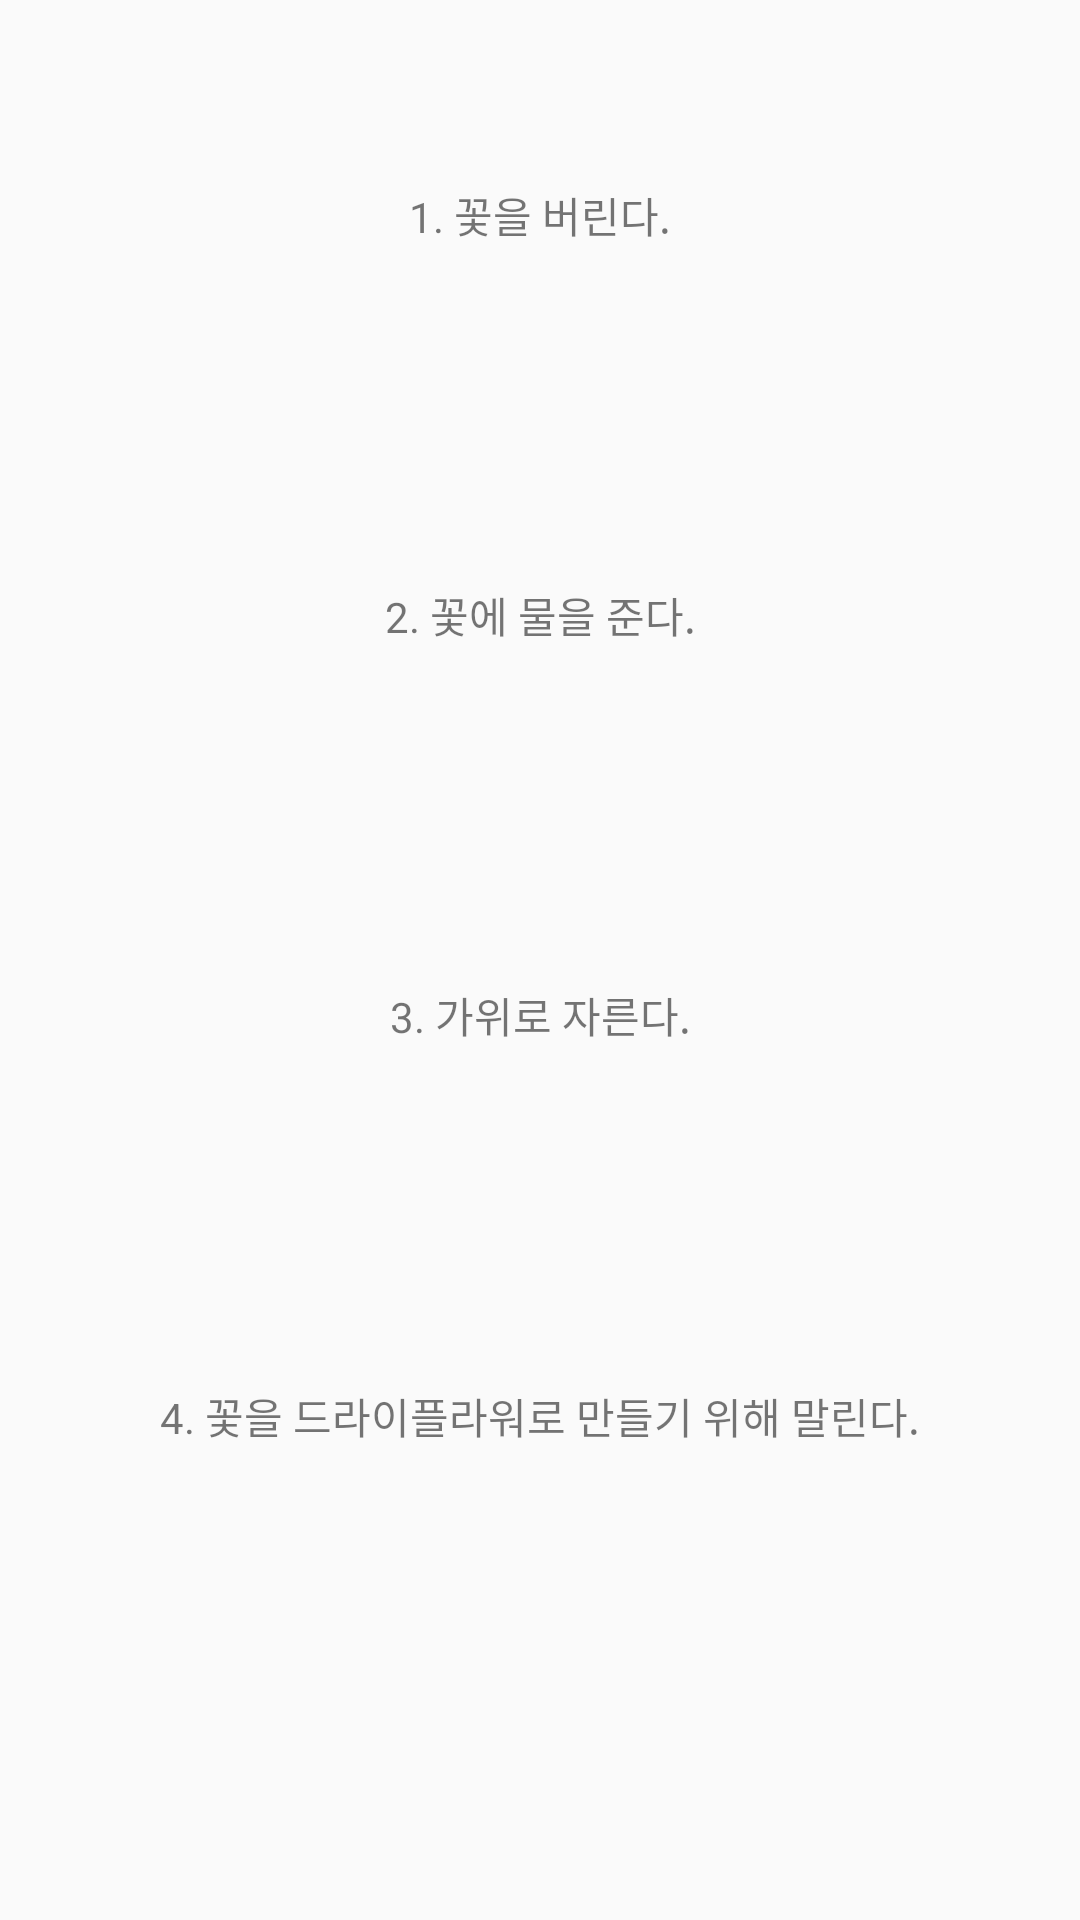

Here is an Android app screen rendered from its layout file. Give the layout XML and the strings, colors and styles it references.
<!-- AndroidManifest.xml: application theme Theme.SimriTest -->
<!-- res/layout/fragment_selection.xml -->
<?xml version="1.0" encoding="utf-8"?>
<androidx.constraintlayout.widget.ConstraintLayout xmlns:android="http://schemas.android.com/apk/res/android"
    xmlns:app="http://schemas.android.com/apk/res-auto"
    xmlns:tools="http://schemas.android.com/tools"
    android:layout_width="match_parent"
    android:layout_height="match_parent"
    tools:context=".fragment.SelectionFragment">


    <LinearLayout
        android:layout_width="match_parent"
        android:layout_height="0dp"
        android:orientation="vertical"
        android:weightSum="4"
        android:paddingStart="15dp"
        android:paddingEnd="15dp"
        app:layout_constraintBottom_toTopOf="@+id/guideline"
        app:layout_constraintTop_toTopOf="parent">

        <TextView
            android:id="@+id/option_1"
            android:layout_width="match_parent"
            android:layout_height="0dp"
            android:layout_marginTop="10dp"
            android:layout_marginBottom="10dp"
            android:layout_weight="1"
            android:background="@drawable/selection"
            android:gravity="center"
            android:text="1. 꽃을 버린다." />

        <TextView
            android:id="@+id/option_2"
            android:layout_width="match_parent"
            android:layout_height="0dp"
            android:layout_marginBottom="10dp"
            android:layout_weight="1"
            android:gravity="center"
            android:text="2. 꽃에 물을 준다."
            android:background="@drawable/selection" />

        <TextView
            android:id="@+id/option_3"
            android:layout_width="match_parent"
            android:layout_height="0dp"
            android:layout_marginBottom="10dp"
            android:layout_weight="1"
            android:gravity="center"
            android:text="3. 가위로 자른다."
            android:background="@drawable/selection" />

        <TextView
            android:id="@+id/option_4"
            android:layout_width="match_parent"
            android:layout_height="0dp"
            android:layout_weight="1"
            android:gravity="center"
            android:text="4. 꽃을 드라이플라워로 만들기 위해 말린다."
            android:layout_marginBottom="10dp"
            android:background="@drawable/selection" />

    </LinearLayout>

    <ImageView
        android:id="@+id/btn_back"
        android:layout_width="100dp"
        android:layout_height="100dp"
        android:src="@drawable/previous"
        app:layout_constraintTop_toBottomOf="@id/guideline"
        app:layout_constraintStart_toStartOf="parent"
        />

    <androidx.constraintlayout.widget.Guideline
        android:id="@+id/guideline"
        android:layout_width="wrap_content"
        android:layout_height="wrap_content"
        android:orientation="horizontal"
        app:layout_constraintGuide_percent="0.85" />


</androidx.constraintlayout.widget.ConstraintLayout>
<!-- resources referenced by this layout -->
<resources>
  <style name="Theme.SimriTest" parent="Theme.AppCompat.Light.NoActionBar">
          
          <item name="colorPrimary">@color/purple_500</item>
          <item name="colorPrimaryVariant">@color/purple_700</item>
          <item name="colorOnPrimary">@color/white</item>
          
          <item name="colorSecondary">@color/teal_200</item>
          <item name="colorSecondaryVariant">@color/teal_700</item>
          <item name="colorOnSecondary">@color/black</item>
          
          <item name="android:statusBarColor" tools:targetApi="l">?attr/colorPrimaryVariant</item>
          
      </style>
  <!-- not gathered from this repository: default colours our renderer supplied (Android Studio template values) -->
  <color name="purple_500">#FF6200EE</color>
  <color name="purple_700">#FF3700B3</color>
  <color name="teal_200">#FF03DAC5</color>
  <color name="teal_700">#FF018786</color>
  <color name="black">#FF000000</color>
  <color name="white">#FFFFFFFF</color>
</resources>
